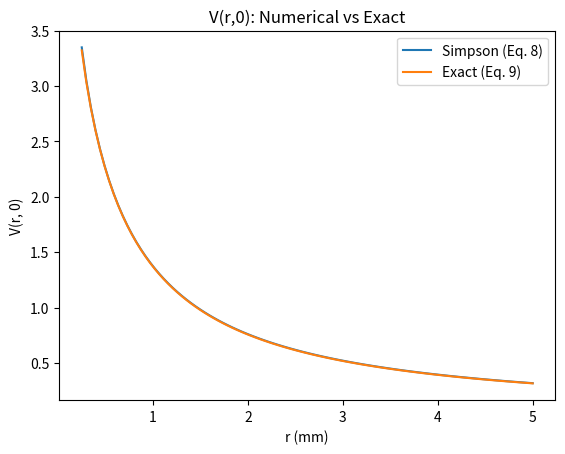
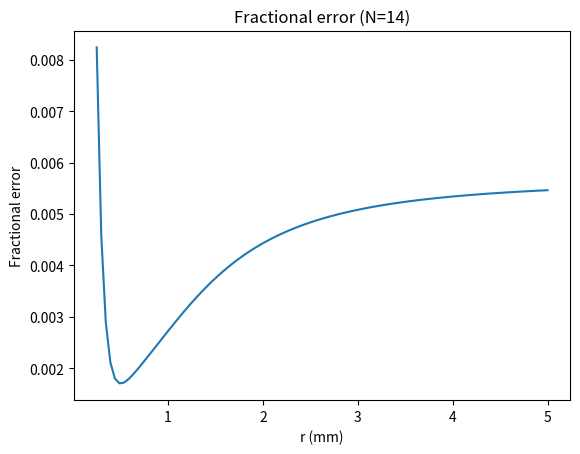

Recreate these plots in Python, in order.
"""
Lab 2 Question 3
"""
import numpy as np
from scipy.constants import epsilon_0
from scipy.special import k0
import matplotlib.pyplot as plt

def simpson(x, y):
    """
    Simpson's rule is : 
    (deltax / 3) * ( y(x_first) 
                    + 4 * (sum of y(x_odds)) 
                    + 2 * (sum of y(x_even))
                    + y(x_last) ) 


    """
    n = len(x) - 1
    if n % 2 != 0:
        raise ValueError("Simpson's rule requires an even number of subintervals (odd number of points).")

    deltax = (x[-1] - x[0]) / n
    sum = y[0] + y[-1] + 4*np.sum(y[1:-1:2]) + 2*np.sum(y[2:-2:2])
    return (deltax/3) * sum


def function(u, Q, l, r, z, eps0):
    return (Q * np.exp(-(np.tan(u))**2)) / (
        4*np.pi*eps0 * (np.cos(u)**2) * np.sqrt((z - l*np.tan(u))**2 + r**2)
    )


def V_simpson(r, z, Q, l, n):
    x = np.linspace(-np.pi/2, np.pi/2, n+1)
    y = function(x, Q, l, r, z, epsilon_0)
    return simpson(x, y)


def V_exact(r, Q, l):
    return (Q / (4*np.pi*epsilon_0*l)) * np.exp(r**2/(2*l**2)) * k0(r**2/(2*l**2))


def main():
    print("----------START----------")
    # Parameters
    Q = 1e-13
    l = 1e-3
    z = 0
    
    r_values = np.linspace(0.25e-3, 5e-3, 100)  # 0.25 mm to 5 mm
    n = 14                                      # must be even

    V_by_simpson = [V_simpson(r, z, Q, l, n) for r in r_values]
    V_by_exact = [V_exact(r, Q, l) for r in r_values]

    print(V_by_simpson[0])
    print(V_by_exact[0])

    plt.figure()
    plt.plot(r_values*1e3, V_by_simpson, label="Simpson (Eq. 8)")
    plt.plot(r_values*1e3, V_by_exact, label="Exact (Eq. 9)")
    plt.xlabel("r (mm)")
    plt.ylabel("V(r, 0)")
    plt.legend()
    plt.title("V(r,0): Numerical vs Exact")
    plt.show()

    plt.figure()
    diff = np.array(V_by_simpson) - np.array(V_by_exact)
    frac_error = diff / np.array(V_by_exact)
    plt.plot(r_values*1e3, frac_error)
    plt.xlabel("r (mm)")
    plt.ylabel("Fractional error")
    plt.title(f"Fractional error (N={n})")
    plt.show()

    print("----------END----------")

if __name__ == "__main__":
    main()